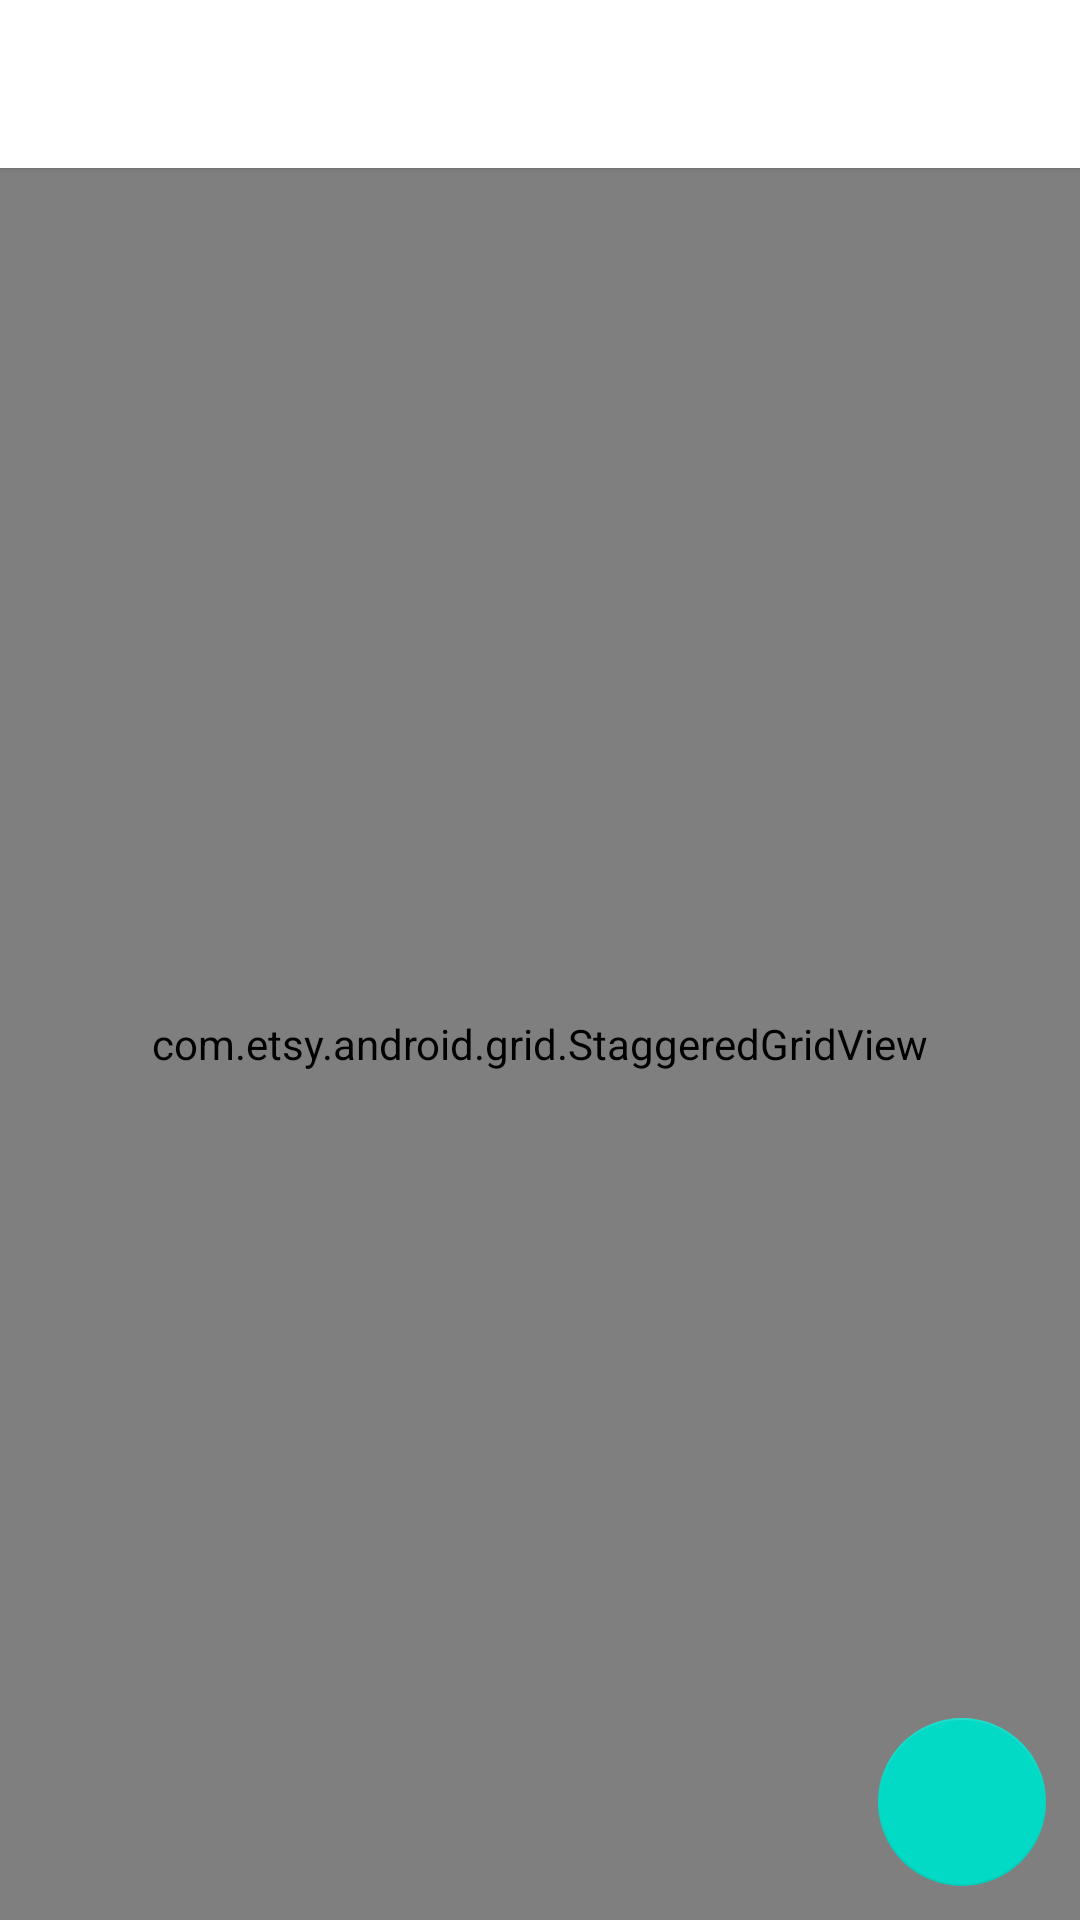

Android layout source for this screen:
<!-- AndroidManifest.xml: fallback theme Theme.MaterialComponents.DayNight.NoActionBar -->
<!-- res/layout/activity_folder_image.xml -->
<?xml version="1.0" encoding="utf-8"?>
<RelativeLayout xmlns:android="http://schemas.android.com/apk/res/android"
    xmlns:app="http://schemas.android.com/apk/res-auto"
    xmlns:tools="http://schemas.android.com/tools"
    android:layout_width="match_parent"
    android:layout_height="match_parent"
    tools:context="io.qthjen_dev.notesandplans.Activity.FolderImage">

    <include layout="@layout/toolbar_layout"
        android:id="@+id/tbar_folderimage"/>

    <com.etsy.android.grid.StaggeredGridView
        android:layout_below="@+id/tbar_folderimage"
        app:item_margin="8dp"
        app:column_count="2"
        android:id="@+id/grid_view"
        android:layout_width="match_parent"
        android:layout_height="match_parent">

    </com.etsy.android.grid.StaggeredGridView>

    <com.github.aakira.expandablelayout.ExpandableRelativeLayout
        android:id="@+id/expandable_menuImage"
        android:layout_marginRight="@dimen/quiteMargin"
        android:layout_alignParentRight="true"
        android:layout_above="@+id/fab_addimage"
        android:visibility="invisible"
        android:layout_width="wrap_content"
        android:layout_height="wrap_content">

        <android.support.design.widget.FloatingActionButton
            android:elevation="0dp"
            app:elevation="0dp"
            android:src="@drawable/camera"
            android:id="@+id/fab_takeImage"
            android:layout_width="wrap_content"
            android:layout_height="wrap_content"
            android:layout_marginBottom="@dimen/quiteMargin"/>

        <android.support.design.widget.FloatingActionButton
            app:elevation="0dp"
            android:elevation="0dp"
            android:src="@drawable/choosephoto"
            android:layout_below="@+id/fab_takeImage"
            android:id="@+id/fab_chooseImage"
            android:layout_width="wrap_content"
            android:layout_height="wrap_content" />

    </com.github.aakira.expandablelayout.ExpandableRelativeLayout>

    <android.support.design.widget.FloatingActionButton
        app:elevation="0dp"
        android:elevation="0dp"
        android:src="@drawable/add"
        android:id="@+id/fab_addimage"
        android:layout_margin="@dimen/quiteMargin"
        android:layout_alignParentEnd="true"
        android:layout_alignParentBottom="true"
        android:layout_width="wrap_content"
        android:layout_height="wrap_content" />

    <android.support.design.widget.FloatingActionButton
        android:elevation="0dp"
        app:elevation="0dp"
        android:visibility="invisible"
        android:src="@drawable/clear"
        android:id="@+id/fab_clear"
        android:layout_margin="@dimen/quiteMargin"
        android:layout_alignParentEnd="true"
        android:layout_alignParentBottom="true"
        android:layout_width="wrap_content"
        android:layout_height="wrap_content" />

</RelativeLayout>
<!-- res/layout/toolbar_layout.xml (included above) -->
<?xml version="1.0" encoding="utf-8"?>
<android.support.v7.widget.Toolbar
    xmlns:android="http://schemas.android.com/apk/res/android" android:layout_width="match_parent"
    android:layout_height="?attr/actionBarSize"
    xmlns:app="http://schemas.android.com/apk/res-auto"
    app:titleTextColor="@color/textBlack"
    android:background="@color/colorPrimary"
    android:elevation="@dimen/smallElevation">

</android.support.v7.widget.Toolbar>
<!-- resources referenced by this layout -->
<resources>
  <color name="colorPrimary">#ffffff</color>
  <color name="textBlack">#737373</color>
  <dimen name="quiteMargin">15dp</dimen>
  <dimen name="smallElevation">2dp</dimen>
  <!-- drawable camera (drawable) -->
  <vector xmlns:android="http://schemas.android.com/apk/res/android"
          android:width="24dp"
          android:height="24dp"
          android:viewportWidth="24.0"
          android:viewportHeight="24.0">
      <path
          android:pathData="M9.4,10.5l4.77,-8.26C13.47,2.09 12.75,2 12,2c-2.4,0 -4.6,0.85 -6.32,2.25l3.66,6.35 0.06,-0.1zM21.54,9c-0.92,-2.92 -3.15,-5.26 -6,-6.34L11.88,9h9.66zM21.8,10h-7.49l0.29,0.5 4.76,8.25C21,16.97 22,14.61 22,12c0,-0.69 -0.07,-1.35 -0.2,-2zM8.54,12l-3.9,-6.75C3.01,7.03 2,9.39 2,12c0,0.69 0.07,1.35 0.2,2h7.49l-1.15,-2zM2.46,15c0.92,2.92 3.15,5.26 6,6.34L12.12,15L2.46,15zM13.73,15l-3.9,6.76c0.7,0.15 1.42,0.24 2.17,0.24 2.4,0 4.6,-0.85 6.32,-2.25l-3.66,-6.35 -0.93,1.6z"
          android:fillColor="#737373"/>
  </vector>
  <!-- drawable choosephoto (drawable) -->
  <vector xmlns:android="http://schemas.android.com/apk/res/android"
          android:width="24dp"
          android:height="24dp"
          android:viewportWidth="24.0"
          android:viewportHeight="24.0">
      <path
          android:pathData="M21,19V5c0,-1.1 -0.9,-2 -2,-2H5c-1.1,0 -2,0.9 -2,2v14c0,1.1 0.9,2 2,2h14c1.1,0 2,-0.9 2,-2zM8.5,13.5l2.5,3.01L14.5,12l4.5,6H5l3.5,-4.5z"
          android:fillColor="#737373"/>
  </vector>
  <!-- drawable clear (drawable) -->
  <vector xmlns:android="http://schemas.android.com/apk/res/android"
          android:width="24dp"
          android:height="24dp"
          android:viewportWidth="24.0"
          android:viewportHeight="24.0">
      <path
          android:pathData="M19,6.41L17.59,5 12,10.59 6.41,5 5,6.41 10.59,12 5,17.59 6.41,19 12,13.41 17.59,19 19,17.59 13.41,12z"
          android:fillColor="#737373"/>
  </vector>
</resources>
